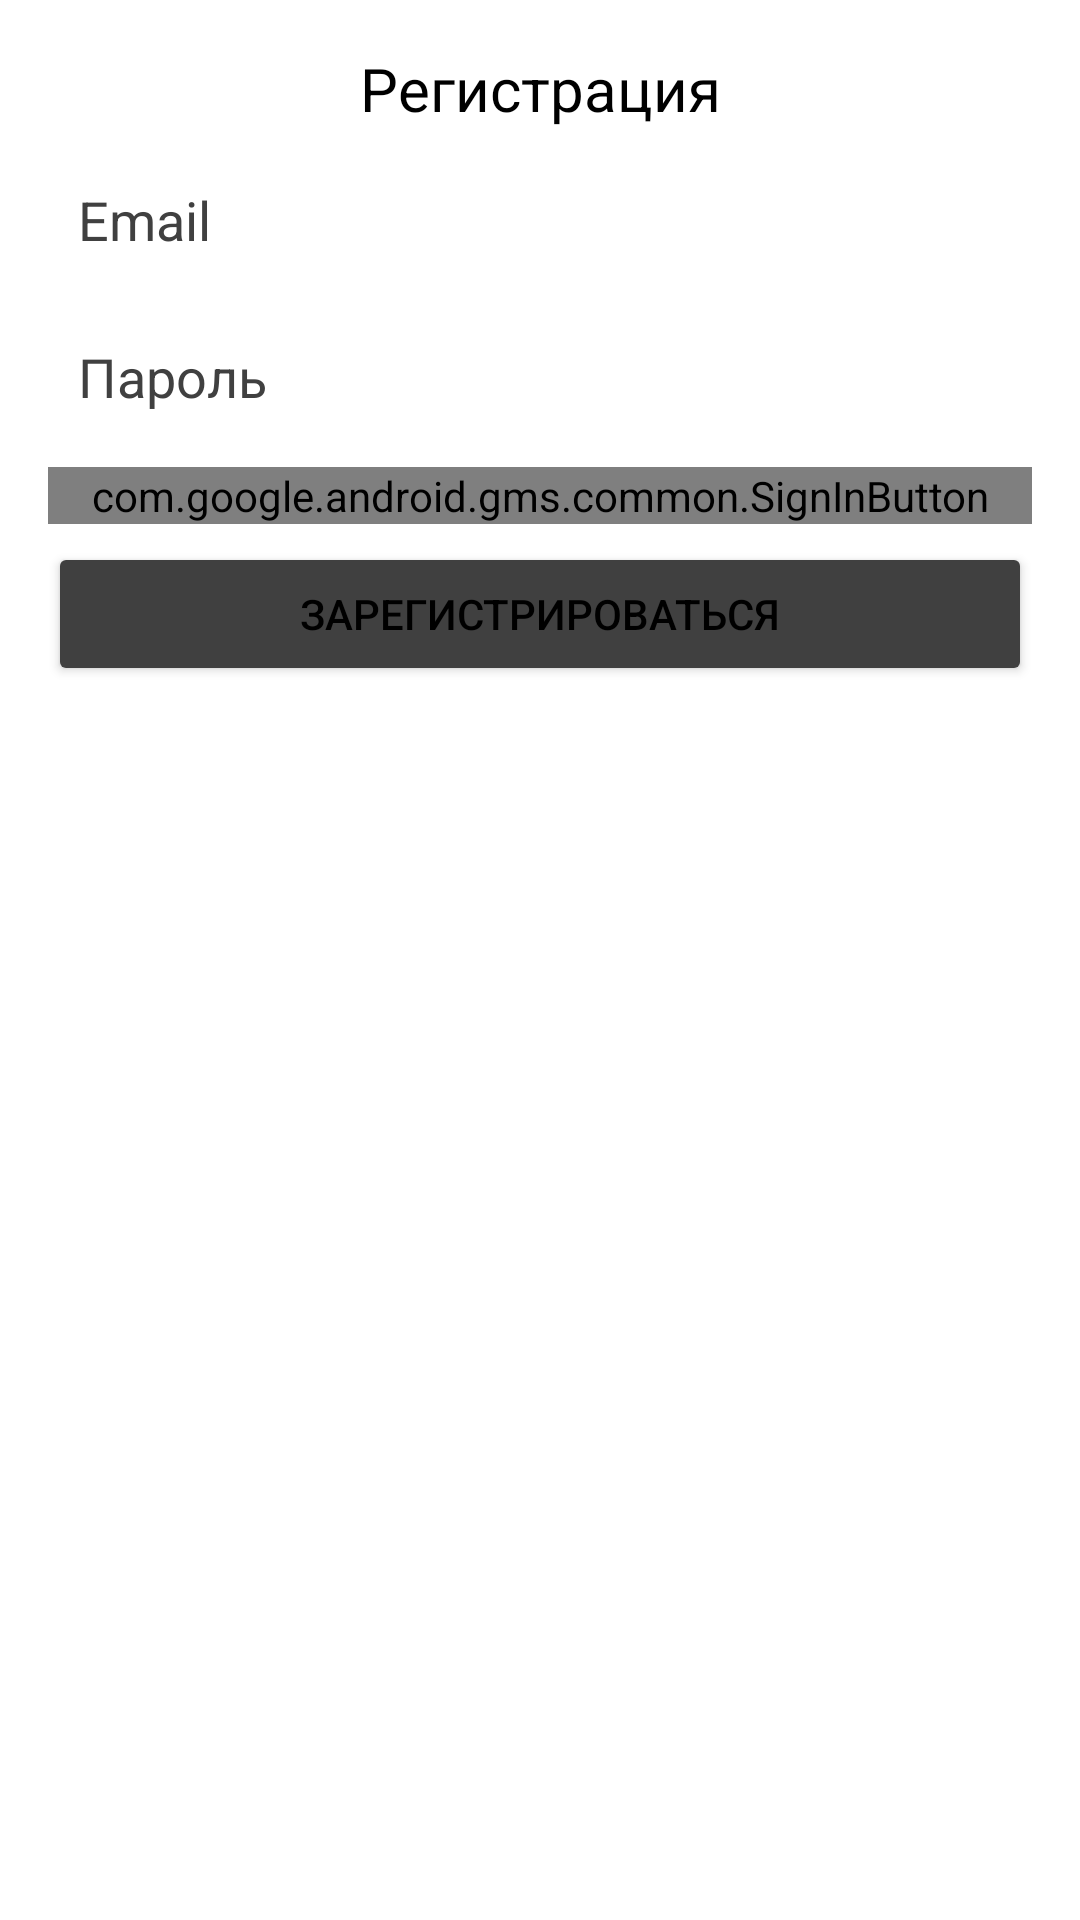

This screen was rendered from an Android layout file. Write that file and the resources it references.
<!-- AndroidManifest.xml: application theme AppTheme.NoActionBar -->
<!-- res/layout/sign_dialog.xml -->
<?xml version="1.0" encoding="utf-8"?>
<androidx.constraintlayout.widget.ConstraintLayout xmlns:android="http://schemas.android.com/apk/res/android"
    xmlns:app="http://schemas.android.com/apk/res-auto"
    xmlns:tools="http://schemas.android.com/tools"
    android:layout_width="match_parent"
    android:layout_height="match_parent"
    android:background="@color/backgroundColor">

    <TextView
        android:id="@+id/textViewSignTitle"
        android:layout_width="wrap_content"
        android:layout_height="wrap_content"
        android:layout_marginTop="16dp"
        android:text="@string/ad_sign_up"
        android:textColor="@color/primaryText"
        android:textSize="20sp"
        app:layout_constraintEnd_toEndOf="parent"
        app:layout_constraintStart_toStartOf="parent"
        app:layout_constraintTop_toTopOf="parent" />

    <EditText
        android:id="@+id/editTextSignEmail"
        android:layout_width="0dp"
        android:layout_height="wrap_content"
        android:layout_marginStart="16dp"
        android:layout_marginTop="8dp"
        android:layout_marginEnd="16dp"
        android:hint="@string/email_hint"
        android:inputType="textEmailAddress"
        android:padding="10dp"
        android:textColorHint="@color/colorAccent"
        android:textColor="@color/primaryText"
        app:layout_constraintEnd_toEndOf="parent"
        app:layout_constraintStart_toStartOf="parent"
        app:layout_constraintTop_toBottomOf="@+id/textViewDialogMessage" />

    <EditText
        android:id="@+id/editTextSignPassword"
        android:layout_width="0dp"
        android:layout_height="wrap_content"
        android:layout_marginTop="8dp"
        android:hint="@string/password_hint"
        android:inputType="textPassword"
        android:padding="10dp"
        android:textColorHint="@color/colorAccent"
        android:textColor="@color/primaryText"
        app:layout_constraintEnd_toEndOf="@+id/editTextSignEmail"
        app:layout_constraintStart_toStartOf="@+id/editTextSignEmail"
        app:layout_constraintTop_toBottomOf="@+id/editTextSignEmail" />

    <com.google.android.gms.common.SignInButton
        android:id="@+id/buttonSignInGoogle"
        android:layout_width="0dp"
        android:layout_height="wrap_content"
        android:layout_marginTop="8dp"
        android:text="Button"
        app:buttonSize="icon_only"
        app:layout_constraintEnd_toEndOf="@+id/buttonSignUpIn"
        app:layout_constraintStart_toStartOf="@+id/buttonSignUpIn"
        app:layout_constraintTop_toBottomOf="@+id/editTextSignPassword" />

    <Button
        android:id="@+id/buttonSignUpIn"
        android:layout_width="0dp"
        android:layout_height="wrap_content"
        android:layout_marginBottom="16dp"
        android:text="@string/sign_up_action"
        android:textColor="@color/primaryText"
        app:backgroundTint="@color/colorAccent"
        app:buttonSize="standard"
        app:layout_constraintBottom_toBottomOf="parent"
        app:layout_constraintEnd_toEndOf="@id/editTextSignEmail"
        app:layout_constraintStart_toStartOf="@id/editTextSignEmail"
        app:layout_constraintTop_toBottomOf="@+id/buttonSignInGoogle"
        app:layout_constraintVertical_bias="0.015" />

    <Button
        android:id="@+id/buttonForgetPassword"
        android:layout_width="0dp"
        android:layout_height="wrap_content"
        android:layout_marginBottom="8dp"
        android:text="@string/forget_password"
        android:visibility="gone"
        app:backgroundTint="@color/colorAccent"
        android:textColor="@color/primaryText"
        app:layout_constraintBottom_toBottomOf="parent"
        app:layout_constraintEnd_toEndOf="@+id/editTextSignEmail"
        app:layout_constraintStart_toStartOf="@+id/editTextSignEmail"
        app:layout_constraintTop_toBottomOf="@+id/buttonSignUpIn" />

    <TextView
        android:id="@+id/textViewDialogMessage"
        android:layout_width="0dp"
        android:layout_height="wrap_content"
        android:layout_marginTop="8dp"
        android:text="@string/sign_reset_message"
        android:textColor="@android:color/holo_red_light"
        android:visibility="gone"
        app:layout_constraintEnd_toEndOf="@+id/editTextSignEmail"
        app:layout_constraintStart_toStartOf="@+id/editTextSignEmail"
        app:layout_constraintTop_toBottomOf="@+id/textViewSignTitle" />

</androidx.constraintlayout.widget.ConstraintLayout>
<!-- resources referenced by this layout -->
<resources>
  <color name="backgroundColor">#FFFFFF</color>
  <color name="colorAccent">#404040</color>
  <color name="primaryText">#000000</color>
  <string name="ad_sign_up">Регистрация</string>
  <string name="email_hint">Email</string>
  <string name="forget_password">Забыли пароль?</string>
  <string name="password_hint">Пароль</string>
  <string name="sign_reset_message">Введите Ваш email для восстановления пароля</string>
  <string name="sign_up_action">Зарегистрироваться</string>
  <style name="AppTheme.NoActionBar" parent="Theme.MaterialComponents">
          <item name="windowActionBar">false</item>
          <item name="windowNoTitle">true</item>
          <item name="colorPrimary">@color/colorPrimary</item>
          <item name="colorPrimaryDark">@color/colorPrimaryDark</item>
          <item name="colorAccent">@color/colorAccent</item>
      </style>
  <color name="colorPrimary">#4F3DB1</color>
  <color name="colorPrimaryDark">#221473</color>
</resources>
